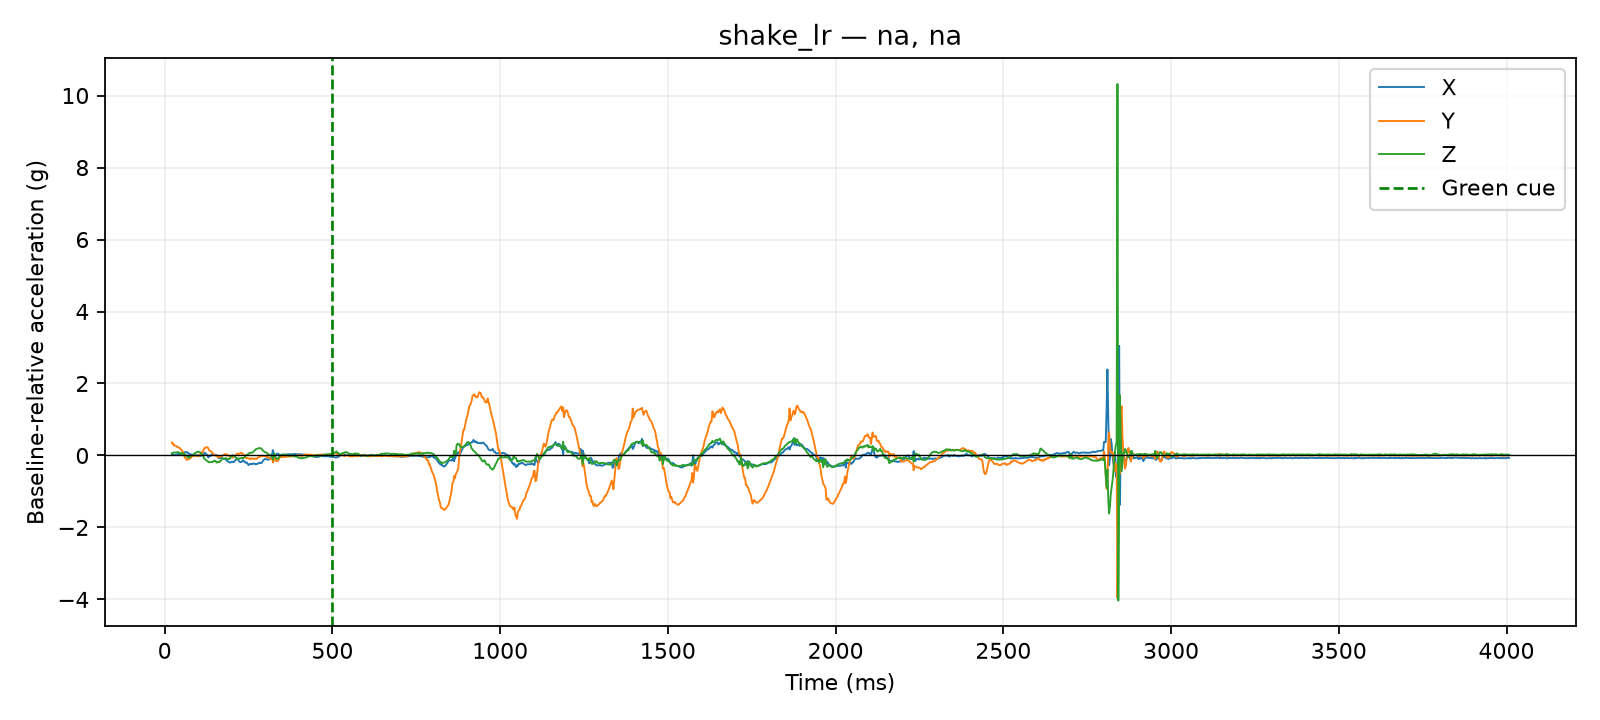

Values plotted in this chart, from the file beside it:
time_us, x_g, y_g, z_g, time_ms, cue_time_us, x_delta_g, y_delta_g, z_delta_g, dynamic_magnitude_g, label, requested_pace, requested_force, session_id, operator_accepted
21332, 0.1131, 0.3861, 0.9438, 21.33, 500000, 0.0078, 0.3588, 0.05655, 0.3633, shake_lr, na, na, 20260810_141717, True
21784, 0.1131, 0.3861, 0.9438, 21.78, 500000, 0.0078, 0.3588, 0.05655, 0.3633, shake_lr, na, na, 20260810_141717, True
22182, 0.1131, 0.3861, 0.9438, 22.18, 500000, 0.0078, 0.3588, 0.05655, 0.3633, shake_lr, na, na, 20260810_141717, True
22589, 0.1248, 0.3588, 0.9555, 22.59, 500000, 0.0195, 0.3315, 0.06825, 0.339, shake_lr, na, na, 20260810_141717, True
22992, 0.1248, 0.3588, 0.9555, 22.99, 500000, 0.0195, 0.3315, 0.06825, 0.339, shake_lr, na, na, 20260810_141717, True
23391, 0.1248, 0.3588, 0.9555, 23.39, 500000, 0.0195, 0.3315, 0.06825, 0.339, shake_lr, na, na, 20260810_141717, True
23925, 0.1248, 0.3588, 0.9555, 23.93, 500000, 0.0195, 0.3315, 0.06825, 0.339, shake_lr, na, na, 20260810_141717, True
24334, 0.1248, 0.3588, 0.9555, 24.33, 500000, 0.0195, 0.3315, 0.06825, 0.339, shake_lr, na, na, 20260810_141717, True
24746, 0.1248, 0.3588, 0.9555, 24.75, 500000, 0.0195, 0.3315, 0.06825, 0.339, shake_lr, na, na, 20260810_141717, True
25146, 0.1209, 0.351, 0.9594, 25.15, 500000, 0.0156, 0.3237, 0.07215, 0.332, shake_lr, na, na, 20260810_141717, True
25546, 0.1209, 0.351, 0.9594, 25.55, 500000, 0.0156, 0.3237, 0.07215, 0.332, shake_lr, na, na, 20260810_141717, True
27528, 0.1209, 0.3042, 0.9711, 27.53, 500000, 0.0156, 0.2769, 0.08385, 0.2897, shake_lr, na, na, 20260810_141717, True
30005, 0.1209, 0.3042, 0.9711, 30, 500000, 0.0156, 0.2769, 0.08385, 0.2897, shake_lr, na, na, 20260810_141717, True
32503, 0.1131, 0.3003, 0.9672, 32.5, 500000, 0.0078, 0.273, 0.07995, 0.2846, shake_lr, na, na, 20260810_141717, True
35006, 0.1248, 0.2847, 0.975, 35.01, 500000, 0.0195, 0.2574, 0.08775, 0.2726, shake_lr, na, na, 20260810_141717, True
37516, 0.1404, 0.2652, 0.9789, 37.52, 500000, 0.0351, 0.2379, 0.09165, 0.2573, shake_lr, na, na, 20260810_141717, True
40026, 0.1482, 0.2496, 0.9789, 40.03, 500000, 0.0429, 0.2223, 0.09165, 0.2442, shake_lr, na, na, 20260810_141717, True
42524, 0.1482, 0.2496, 0.9711, 42.52, 500000, 0.0429, 0.2223, 0.08385, 0.2414, shake_lr, na, na, 20260810_141717, True
45030, 0.1404, 0.2301, 0.9477, 45.03, 500000, 0.0351, 0.2028, 0.06045, 0.2145, shake_lr, na, na, 20260810_141717, True
47504, 0.156, 0.2028, 0.9516, 47.5, 500000, 0.0507, 0.1755, 0.06435, 0.1937, shake_lr, na, na, 20260810_141717, True
50007, 0.1599, 0.1716, 0.9321, 50.01, 500000, 0.0546, 0.1443, 0.04485, 0.1607, shake_lr, na, na, 20260810_141717, True
52518, 0.1638, 0.1482, 0.9477, 52.52, 500000, 0.0585, 0.1209, 0.06045, 0.1473, shake_lr, na, na, 20260810_141717, True
55006, 0.1794, 0.1248, 0.9243, 55.01, 500000, 0.0741, 0.0975, 0.03705, 0.1279, shake_lr, na, na, 20260810_141717, True
57519, 0.1872, 0.0273, 0.9321, 57.52, 500000, 0.0819, 0.0, 0.04485, 0.09338, shake_lr, na, na, 20260810_141717, True
60028, 0.1989, -0.0195, 0.9165, 60.03, 500000, 0.0936, -0.0468, 0.02925, 0.1087, shake_lr, na, na, 20260810_141717, True
62525, 0.195, -0.0546, 0.9087, 62.52, 500000, 0.0897, -0.0819, 0.02145, 0.1233, shake_lr, na, na, 20260810_141717, True
65021, 0.1989, -0.0936, 0.8736, 65.02, 500000, 0.0936, -0.1209, -0.01365, 0.1535, shake_lr, na, na, 20260810_141717, True
67528, 0.195, -0.0897, 0.8463, 67.53, 500000, 0.0897, -0.117, -0.04095, 0.153, shake_lr, na, na, 20260810_141717, True
70009, 0.1599, -0.0702, 0.8541, 70.01, 500000, 0.0546, -0.0975, -0.03315, 0.1166, shake_lr, na, na, 20260810_141717, True
72501, 0.1599, -0.0663, 0.8307, 72.5, 500000, 0.0546, -0.0936, -0.05655, 0.1222, shake_lr, na, na, 20260810_141717, True
75003, 0.1443, -0.0585, 0.8502, 75, 500000, 0.039, -0.0858, -0.03705, 0.1013, shake_lr, na, na, 20260810_141717, True
77522, 0.1326, -0.0429, 0.8619, 77.52, 500000, 0.0273, -0.0702, -0.02535, 0.07947, shake_lr, na, na, 20260810_141717, True
80002, 0.1365, -0.0039, 0.8892, 80, 500000, 0.0312, -0.0312, 0.00195, 0.04417, shake_lr, na, na, 20260810_141717, True
82529, 0.1131, 0.0, 0.8931, 82.53, 500000, 0.0078, -0.0273, 0.00585, 0.02899, shake_lr, na, na, 20260810_141717, True
85006, 0.1131, 0.0195, 0.9126, 85.01, 500000, 0.0078, -0.0078, 0.02535, 0.02765, shake_lr, na, na, 20260810_141717, True
87518, 0.117, 0.0156, 0.936, 87.52, 500000, 0.0117, -0.0117, 0.04875, 0.05148, shake_lr, na, na, 20260810_141717, True
90011, 0.1092, 0.0195, 0.9477, 90.01, 500000, 0.0039, -0.0078, 0.06045, 0.06108, shake_lr, na, na, 20260810_141717, True
92515, 0.1092, 0.0273, 0.9672, 92.52, 500000, 0.0039, 0.0, 0.07995, 0.08005, shake_lr, na, na, 20260810_141717, True
95029, 0.1053, 0.0195, 0.9672, 95.03, 500000, 0.0, -0.0078, 0.07995, 0.08033, shake_lr, na, na, 20260810_141717, True
97504, 0.0858, 0.0156, 0.9945, 97.5, 500000, -0.0195, -0.0117, 0.1073, 0.1096, shake_lr, na, na, 20260810_141717, True
100009, 0.1131, 0.0, 0.9906, 100, 500000, 0.0078, -0.0273, 0.1034, 0.1072, shake_lr, na, na, 20260810_141717, True
102507, 0.1209, 0.039, 0.9867, 102.5, 500000, 0.0156, 0.0117, 0.09945, 0.1013, shake_lr, na, na, 20260810_141717, True
105000, 0.0936, 0.0585, 0.9789, 105.0, 500000, -0.0117, 0.0312, 0.09165, 0.09752, shake_lr, na, na, 20260810_141717, True
107513, 0.0936, 0.0546, 0.9516, 107.5, 500000, -0.0117, 0.0273, 0.06435, 0.07087, shake_lr, na, na, 20260810_141717, True
110014, 0.117, 0.1092, 0.9204, 110, 500000, 0.0117, 0.0819, 0.03315, 0.08913, shake_lr, na, na, 20260810_141717, True
112528, 0.117, 0.1014, 0.8892, 112.5, 500000, 0.0117, 0.0741, 0.00195, 0.07504, shake_lr, na, na, 20260810_141717, True
115014, 0.1131, 0.1599, 0.8736, 115, 500000, 0.0078, 0.1326, -0.01365, 0.1335, shake_lr, na, na, 20260810_141717, True
117525, 0.1716, 0.2184, 0.7995, 117.5, 500000, 0.0663, 0.1911, -0.08775, 0.2205, shake_lr, na, na, 20260810_141717, True
120010, 0.1794, 0.2418, 0.7878, 120, 500000, 0.0741, 0.2145, -0.09945, 0.2478, shake_lr, na, na, 20260810_141717, True
122510, 0.156, 0.2418, 0.7644, 122.5, 500000, 0.0507, 0.2145, -0.1229, 0.2523, shake_lr, na, na, 20260810_141717, True
125005, 0.1287, 0.2613, 0.7488, 125, 500000, 0.0234, 0.234, -0.1384, 0.2729, shake_lr, na, na, 20260810_141717, True
127516, 0.117, 0.2535, 0.7332, 127.5, 500000, 0.0117, 0.2262, -0.1541, 0.2739, shake_lr, na, na, 20260810_141717, True
130027, 0.0468, 0.2301, 0.7059, 130, 500000, -0.0585, 0.2028, -0.1814, 0.2783, shake_lr, na, na, 20260810_141717, True
132526, 0.078, 0.1755, 0.6981, 132.5, 500000, -0.0273, 0.1482, -0.1891, 0.2418, shake_lr, na, na, 20260810_141717, True
135025, 0.0936, 0.1482, 0.7059, 135, 500000, -0.0117, 0.1209, -0.1814, 0.2183, shake_lr, na, na, 20260810_141717, True
137500, 0.0936, 0.1482, 0.7059, 137.5, 500000, -0.0117, 0.1209, -0.1814, 0.2183, shake_lr, na, na, 20260810_141717, True
140003, 0.1404, 0.1248, 0.702, 140, 500000, 0.0351, 0.0975, -0.1853, 0.2123, shake_lr, na, na, 20260810_141717, True
142502, 0.1248, 0.1014, 0.7059, 142.5, 500000, 0.0195, 0.0741, -0.1814, 0.1969, shake_lr, na, na, 20260810_141717, True
145001, 0.1482, 0.0585, 0.7215, 145, 500000, 0.0429, 0.0312, -0.1657, 0.174, shake_lr, na, na, 20260810_141717, True
147506, 0.1248, 0.0312, 0.7449, 147.5, 500000, 0.0195, 0.0039, -0.1423, 0.1437, shake_lr, na, na, 20260810_141717, True
... 1,540 more rows
